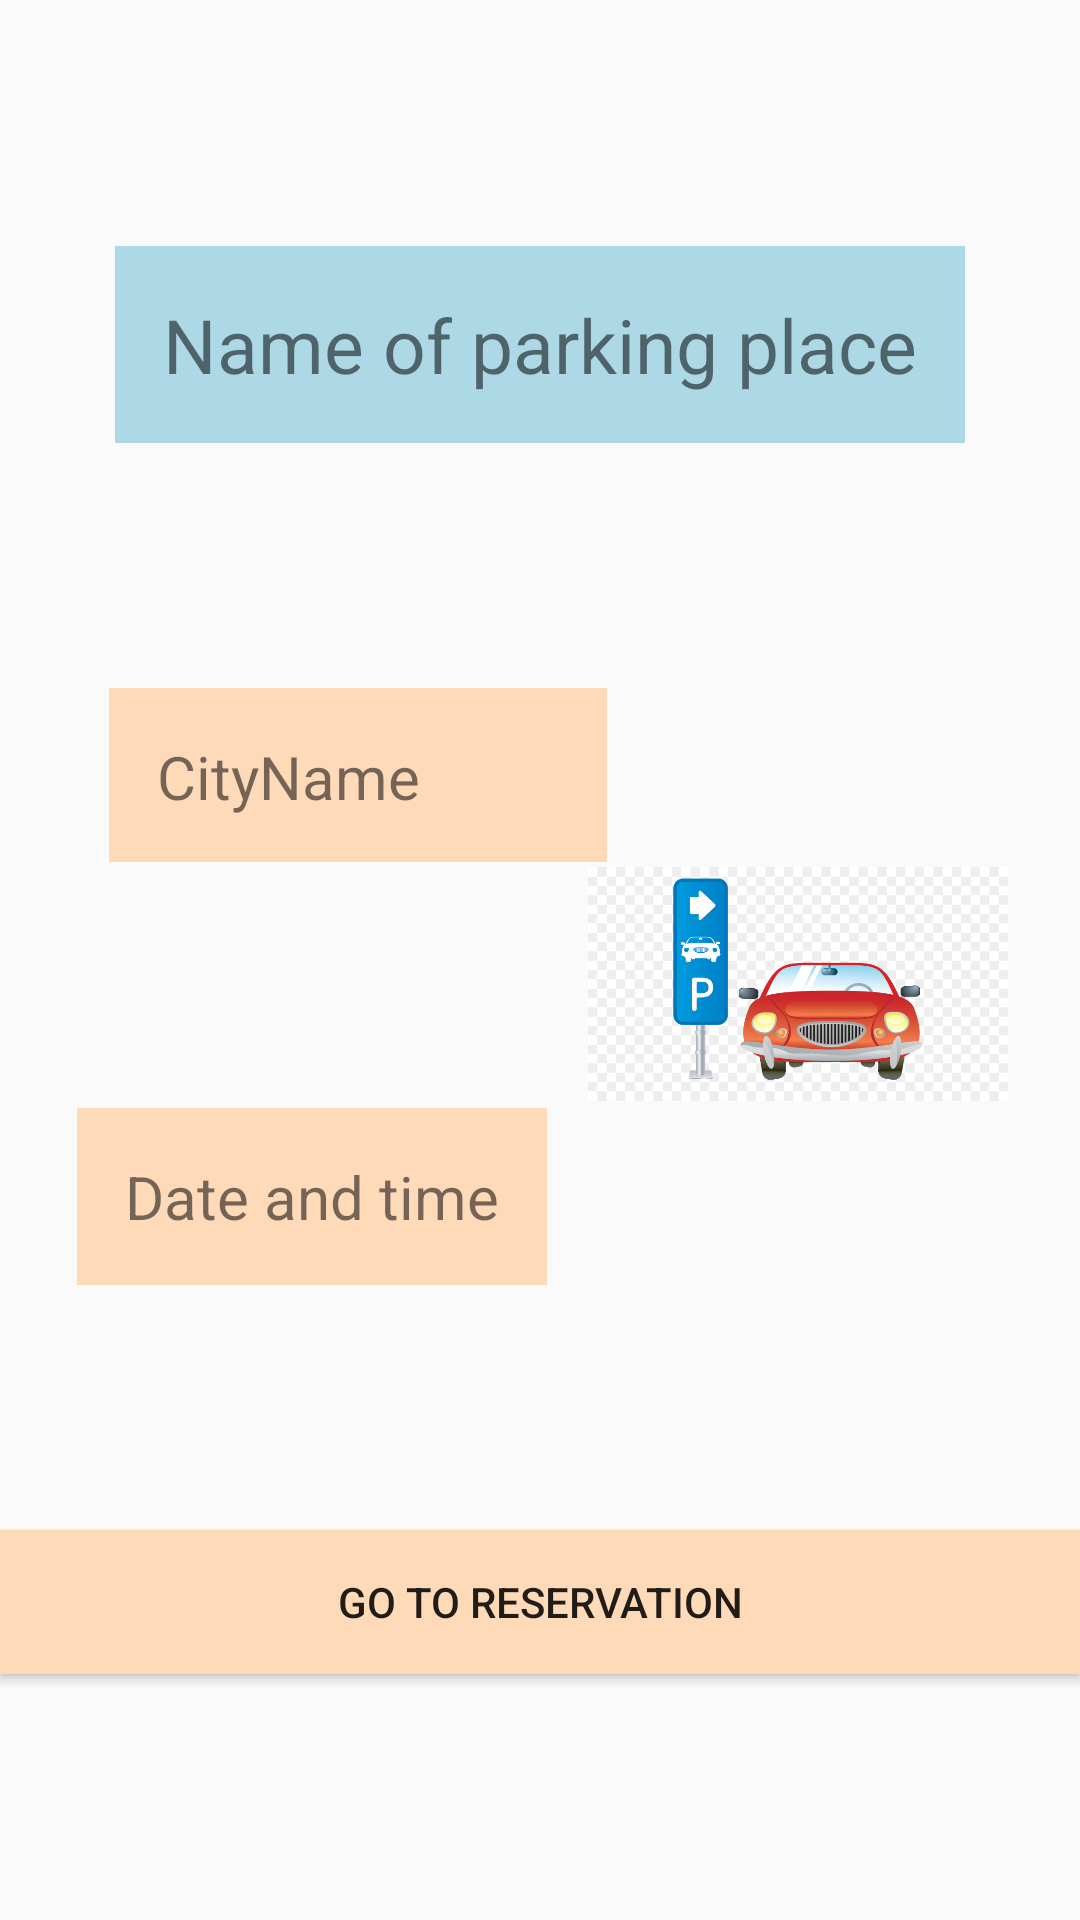

Produce the Android XML layout that renders to this screen, including the resource entries it uses.
<!-- AndroidManifest.xml: application theme Theme.FindParking -->
<!-- res/layout/myrowreservations.xml -->
<?xml version="1.0" encoding="utf-8"?>
<androidx.constraintlayout.widget.ConstraintLayout xmlns:android="http://schemas.android.com/apk/res/android"
    xmlns:app="http://schemas.android.com/apk/res-auto"
    xmlns:tools="http://schemas.android.com/tools"
    android:layout_width="match_parent"
    android:layout_height="match_parent">

    <TextView
        android:id="@+id/parkingnamereservations"
        android:layout_width="wrap_content"
        android:layout_height="wrap_content"
        android:background="@color/LightBlue"
        android:padding="16dp"
        android:text="Name of parking place"
        android:textSize="25dp"
        app:layout_constraintBottom_toTopOf="@+id/citynamereservations"
        app:layout_constraintEnd_toEndOf="parent"
        app:layout_constraintHorizontal_bias="0.5"
        app:layout_constraintStart_toStartOf="parent"
        app:layout_constraintTop_toTopOf="parent" />

    <ImageView
        android:id="@+id/imageView2"
        android:layout_width="140dp"
        android:layout_height="140dp"
        android:layout_marginEnd="24dp"
        android:src="@drawable/backgroundpic"
        app:layout_constraintBottom_toTopOf="@+id/buttonreservations"
        app:layout_constraintEnd_toEndOf="parent"
        app:layout_constraintTop_toBottomOf="@+id/parkingnamereservations"
        app:layout_constraintVertical_bias="0.496" />

    <TextView
        android:id="@+id/citynamereservations"
        android:layout_width="166dp"
        android:layout_height="58dp"
        android:layout_marginStart="24dp"
        android:background="@color/peach_puff"
        android:padding="16dp"
        android:text="CityName"
        android:textSize="20dp"
        app:layout_constraintBottom_toTopOf="@+id/dateandtime"
        app:layout_constraintEnd_toEndOf="parent"
        app:layout_constraintHorizontal_bias="0.072"
        app:layout_constraintStart_toStartOf="parent"
        app:layout_constraintTop_toBottomOf="@+id/parkingnamereservations" />

    <TextView
        android:id="@+id/dateandtime"
        android:layout_width="wrap_content"
        android:layout_height="wrap_content"
        android:layout_marginStart="16dp"
        android:background="@color/peach_puff"
        android:padding="16dp"
        android:text="Date and time"
        android:textSize="20dp"
        app:layout_constraintBottom_toTopOf="@+id/buttonreservations"
        app:layout_constraintEnd_toEndOf="parent"
        app:layout_constraintEnd_toStartOf="@+id/imageView2"
        app:layout_constraintHorizontal_bias="0.409"
        app:layout_constraintStart_toStartOf="parent"
        app:layout_constraintTop_toBottomOf="@+id/citynamereservations" />

    <Button
        android:id="@+id/buttonreservations"
        android:layout_width="0dp"
        android:layout_height="wrap_content"
        android:background="@color/peach_puff"
        android:text="Go to Reservation"
        app:layout_constraintBottom_toBottomOf="parent"
        app:layout_constraintEnd_toEndOf="parent"
        app:layout_constraintHorizontal_bias="0.5"
        app:layout_constraintStart_toStartOf="parent"
        app:layout_constraintTop_toBottomOf="@+id/dateandtime" />
</androidx.constraintlayout.widget.ConstraintLayout>
<!-- resources referenced by this layout -->
<resources>
  <color name="LightBlue">#ADD8E6</color>
  <color name="peach_puff">#ffdab9</color>
  <!-- drawable backgroundpic: jpg bitmap (drawable-v24, 69257 bytes) -->
  <style name="Theme.FindParking" parent="Theme.AppCompat.Light.DarkActionBar">
          
          <item name="colorPrimary">@color/purple_500</item>
          <item name="colorPrimaryDark">@color/purple_700</item>
          <item name="colorAccent">@color/teal_200</item>
          
      </style>
  <color name="purple_500">#FF6200EE</color>
  <color name="purple_700">#FF3700B3</color>
  <color name="teal_200">#FF03DAC5</color>
</resources>
